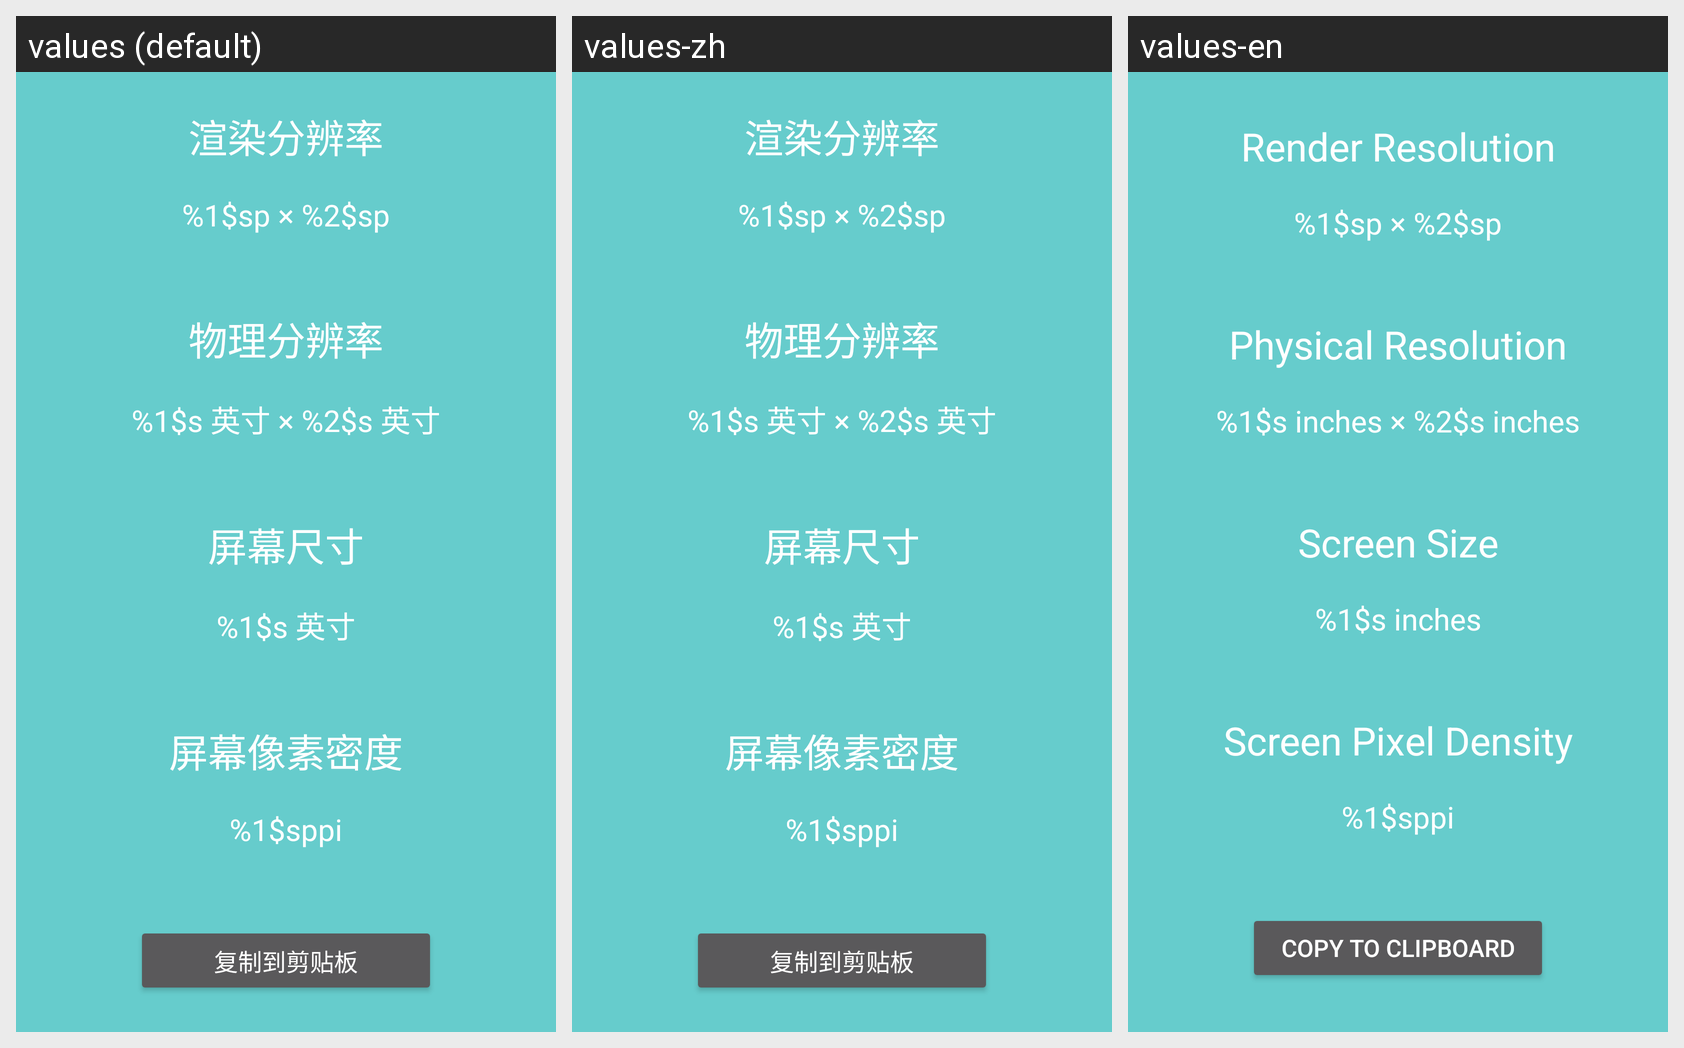

Locale-by-locale string values for the Android screen shown in this grid:
Android screen res/layout/activity_main.xml rendered under 3 locales, left to right: values (default), values-zh, values-en. Device: Nexus 5 (rendered at 1080×1920; each locale shown at half size, 540×960, under a caption strip naming it); theme Theme.ScreenResolution.
Strings drawn on this screen, with the default value and each locale's value (text and hints the layout hard-codes, and strings that could not be matched under every locale, appear in the picture but are not listed):

render_resolution_title
  values: 渲染分辨率
  values-zh: 渲染分辨率
  values-en: Render Resolution

render_resolution_content
  values: %1$sp × %2$sp
  values-zh: %1$sp × %2$sp
  values-en: %1$sp × %2$sp

physical_resolution_title
  values: 物理分辨率
  values-zh: 物理分辨率
  values-en: Physical Resolution

physical_resolution_content
  values: %1$s 英寸 × %2$s 英寸
  values-zh: %1$s 英寸 × %2$s 英寸
  values-en: %1$s inches × %2$s inches

screen_size_title
  values: 屏幕尺寸
  values-zh: 屏幕尺寸
  values-en: Screen Size

screen_size_content
  values: %1$s 英寸
  values-zh: %1$s 英寸
  values-en: %1$s inches

ppi_title
  values: 屏幕像素密度
  values-zh: 屏幕像素密度
  values-en: Screen Pixel Density

ppi_content
  values: %1$sppi
  values-zh: %1$sppi
  values-en: %1$sppi

copy_to_clipboard
  values: 复制到剪贴板
  values-zh: 复制到剪贴板
  values-en: Copy to clipboard
